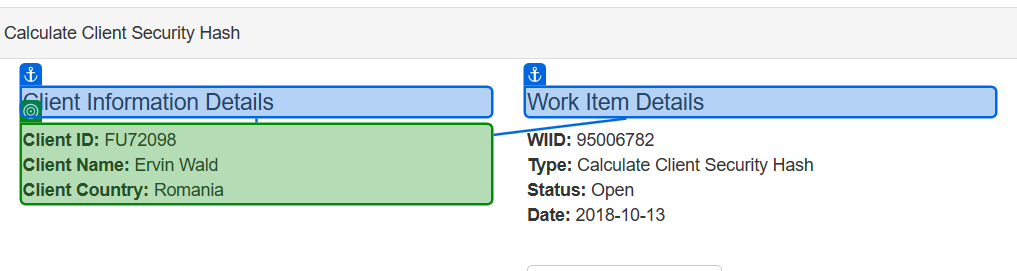
Task: Generate the security hash for each client based on their personal information. Based on REFramework. This is an exercise from the 'Practice with REFramework' UiPath Academy class. 
Workflow: System1_ExtractClientInformation

Step 1: get-text from the paragraph 'Client ID: *                             Client Name: *                             Client Country: *' in window 'ACME System 1 - Work Items' (msedge.exe)
